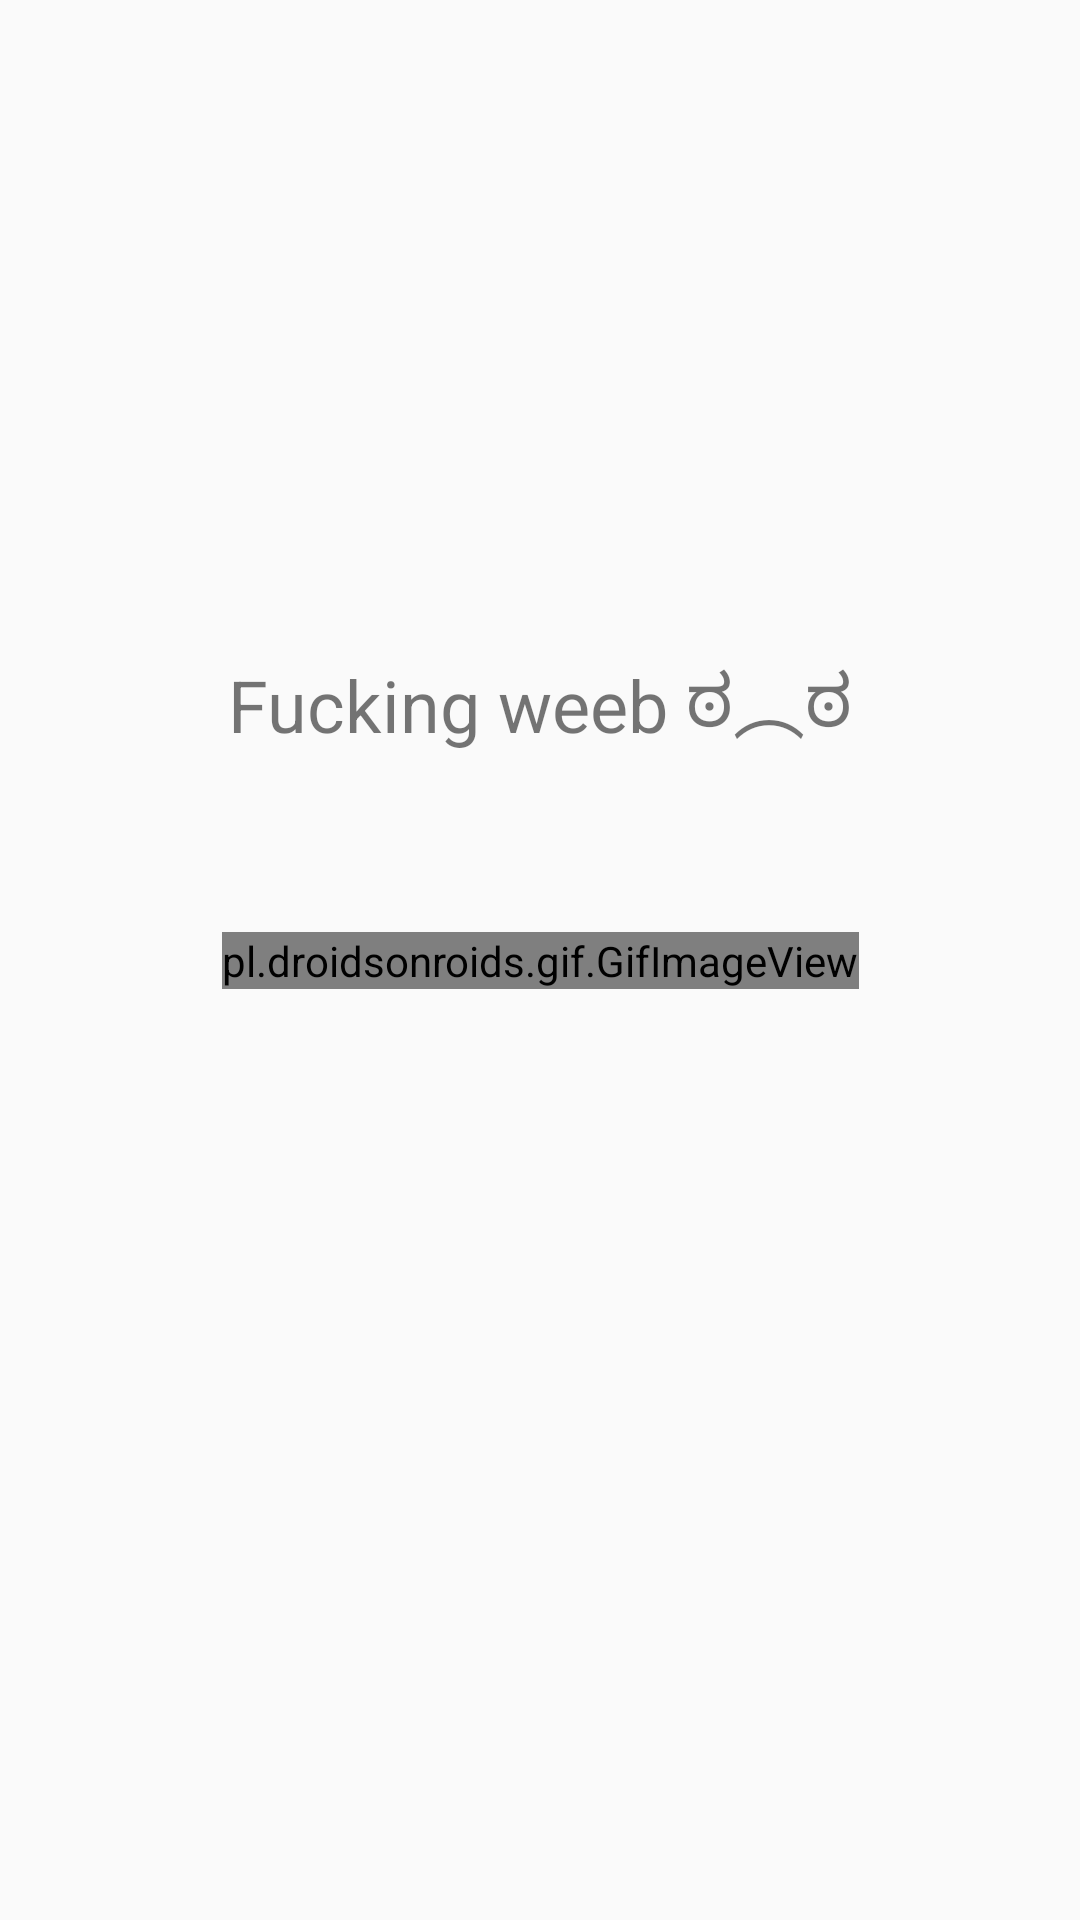

Here is an Android app screen rendered from its layout file. Give the layout XML and the strings, colors and styles it references.
<!-- AndroidManifest.xml: application theme AppTheme -->
<!-- res/layout/activity_gif.xml -->
<?xml version="1.0" encoding="utf-8"?>

<androidx.constraintlayout.widget.ConstraintLayout xmlns:android="http://schemas.android.com/apk/res/android"
    xmlns:app="http://schemas.android.com/apk/res-auto"
    xmlns:tools="http://schemas.android.com/tools"
    android:layout_width="match_parent"
    android:layout_height="match_parent"
    tools:context=".gif">

    <TextView
        android:id="@+id/textView"
        android:layout_width="wrap_content"
        android:layout_height="wrap_content"
        android:layout_marginStart="144dp"
        android:layout_marginTop="196dp"
        android:layout_marginEnd="144dp"
        android:layout_marginBottom="39dp"
        android:text="@string/fucking_weeb"
        android:textSize="24sp"
        app:layout_constraintBottom_toTopOf="@+id/gifImageView"
        app:layout_constraintEnd_toEndOf="parent"
        app:layout_constraintStart_toStartOf="parent"
        app:layout_constraintTop_toTopOf="parent" />

    <pl.droidsonroids.gif.GifImageView
        android:id="@+id/gifImageView"
        android:layout_width="wrap_content"
        android:layout_height="wrap_content"
        android:src="@drawable/hachikuji"
        app:layout_constraintBottom_toBottomOf="parent"
        app:layout_constraintEnd_toEndOf="parent"
        app:layout_constraintStart_toStartOf="parent"
        app:layout_constraintTop_toTopOf="parent" />
</androidx.constraintlayout.widget.ConstraintLayout>
<!-- resources referenced by this layout -->
<resources>
  <string name="fucking_weeb" translatable="false">Fucking weeb ಠ︵ಠ</string>
  <style name="AppTheme" parent="Theme.AppCompat.DayNight.NoActionBar">
          
          <item name="colorPrimary">@color/colorPrimary</item>
          <item name="colorPrimaryDark">@color/colorPrimaryDark</item>
          <item name="colorAccent">@color/colorAccent</item>
          <item name="android:navigationBarColor">@android:color/transparent</item>
          <item name="android:statusBarColor">@android:color/transparent</item>
      </style>
  <color name="colorPrimary">#008577</color>
  <color name="colorPrimaryDark">#00574B</color>
  <color name="colorAccent">#008577</color>
</resources>
